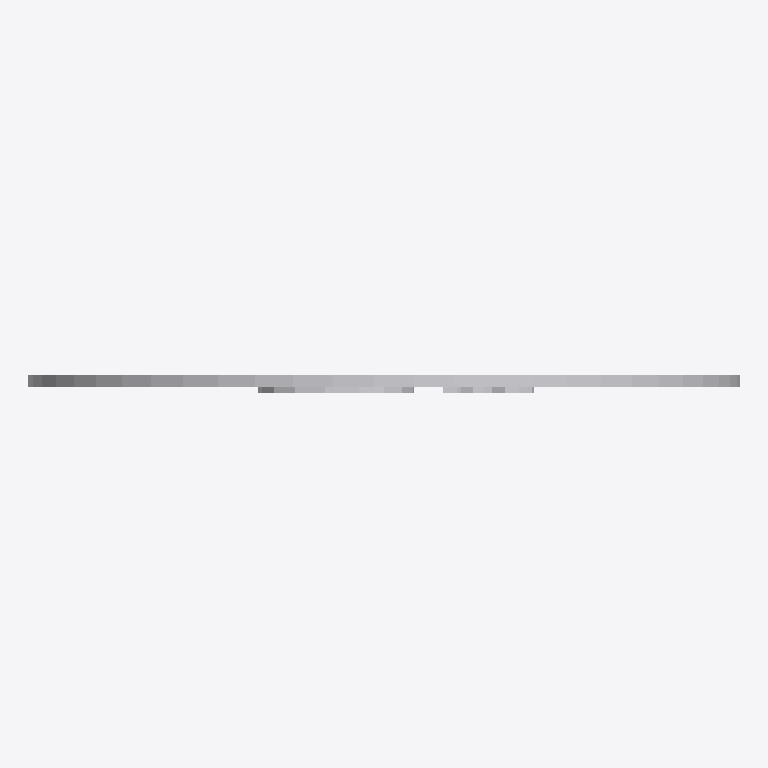
Plan cut of the same IFC building model at storey 'Port De Barcelona' (level 0.00 m, cut at 1.40 m), seen from above with north up, elements coloured by IFC class: 1 other element (light grey). No cut surface shows.
Extent 0.600 m × 0.015 m × 0.600 m (x, y, z). Storeys (1): Port De Barcelona at 0.00 m. Elements (1): 1 IfcFurnishingElement.

HEADER;
FILE_DESCRIPTION(('ViewDefinition [CoordinationView_V2.0]'),'2;1');
FILE_NAME('','',(''),(''),'','','');
FILE_SCHEMA(('IFC2X3'));
ENDSEC;
DATA;
#105=IFCPROJECT('34UKVHeH5CHvrwyycS_2aZ',$,'Port De Barcelona',$,$,'Port De Barcelona','Port De Barcelona',(#97),#92);
#130=IFCSITE('34UKVHeH5CHvrwyycS_2aX',$,'Default',$,$,#127,$,$,.ELEMENT.,(42,21,31,181945),(-71,-3,-24,-263305),0.0,$,$);
#115=IFCBUILDING('34UKVHeH5CHvrwyycS_2aY',$,'Port De Barcelona',$,$,#32,$,'Port De Barcelona',.ELEMENT.,$,$,$);
#124=IFCBUILDINGSTOREY('34UKVHeH5CHvrwyybZ1_NS',$,'Port De Barcelona',$,'Level:8mm Head',#122,$,'Port De Barcelona',.ELEMENT.,0.0);
#493=IFCFURNISHINGELEMENT('1VnuGc_6XCqx5dZZhITK8k',$,'APBCN-URB-VIA-SenalTransitoVertical_RestriccionPaso_r204:600mm:778136',$,'APBCN-URB-VIA-SenalTransitoVertical_RestriccionPaso_r204:600mm',#491,#486,'778136');
ENDSEC;
